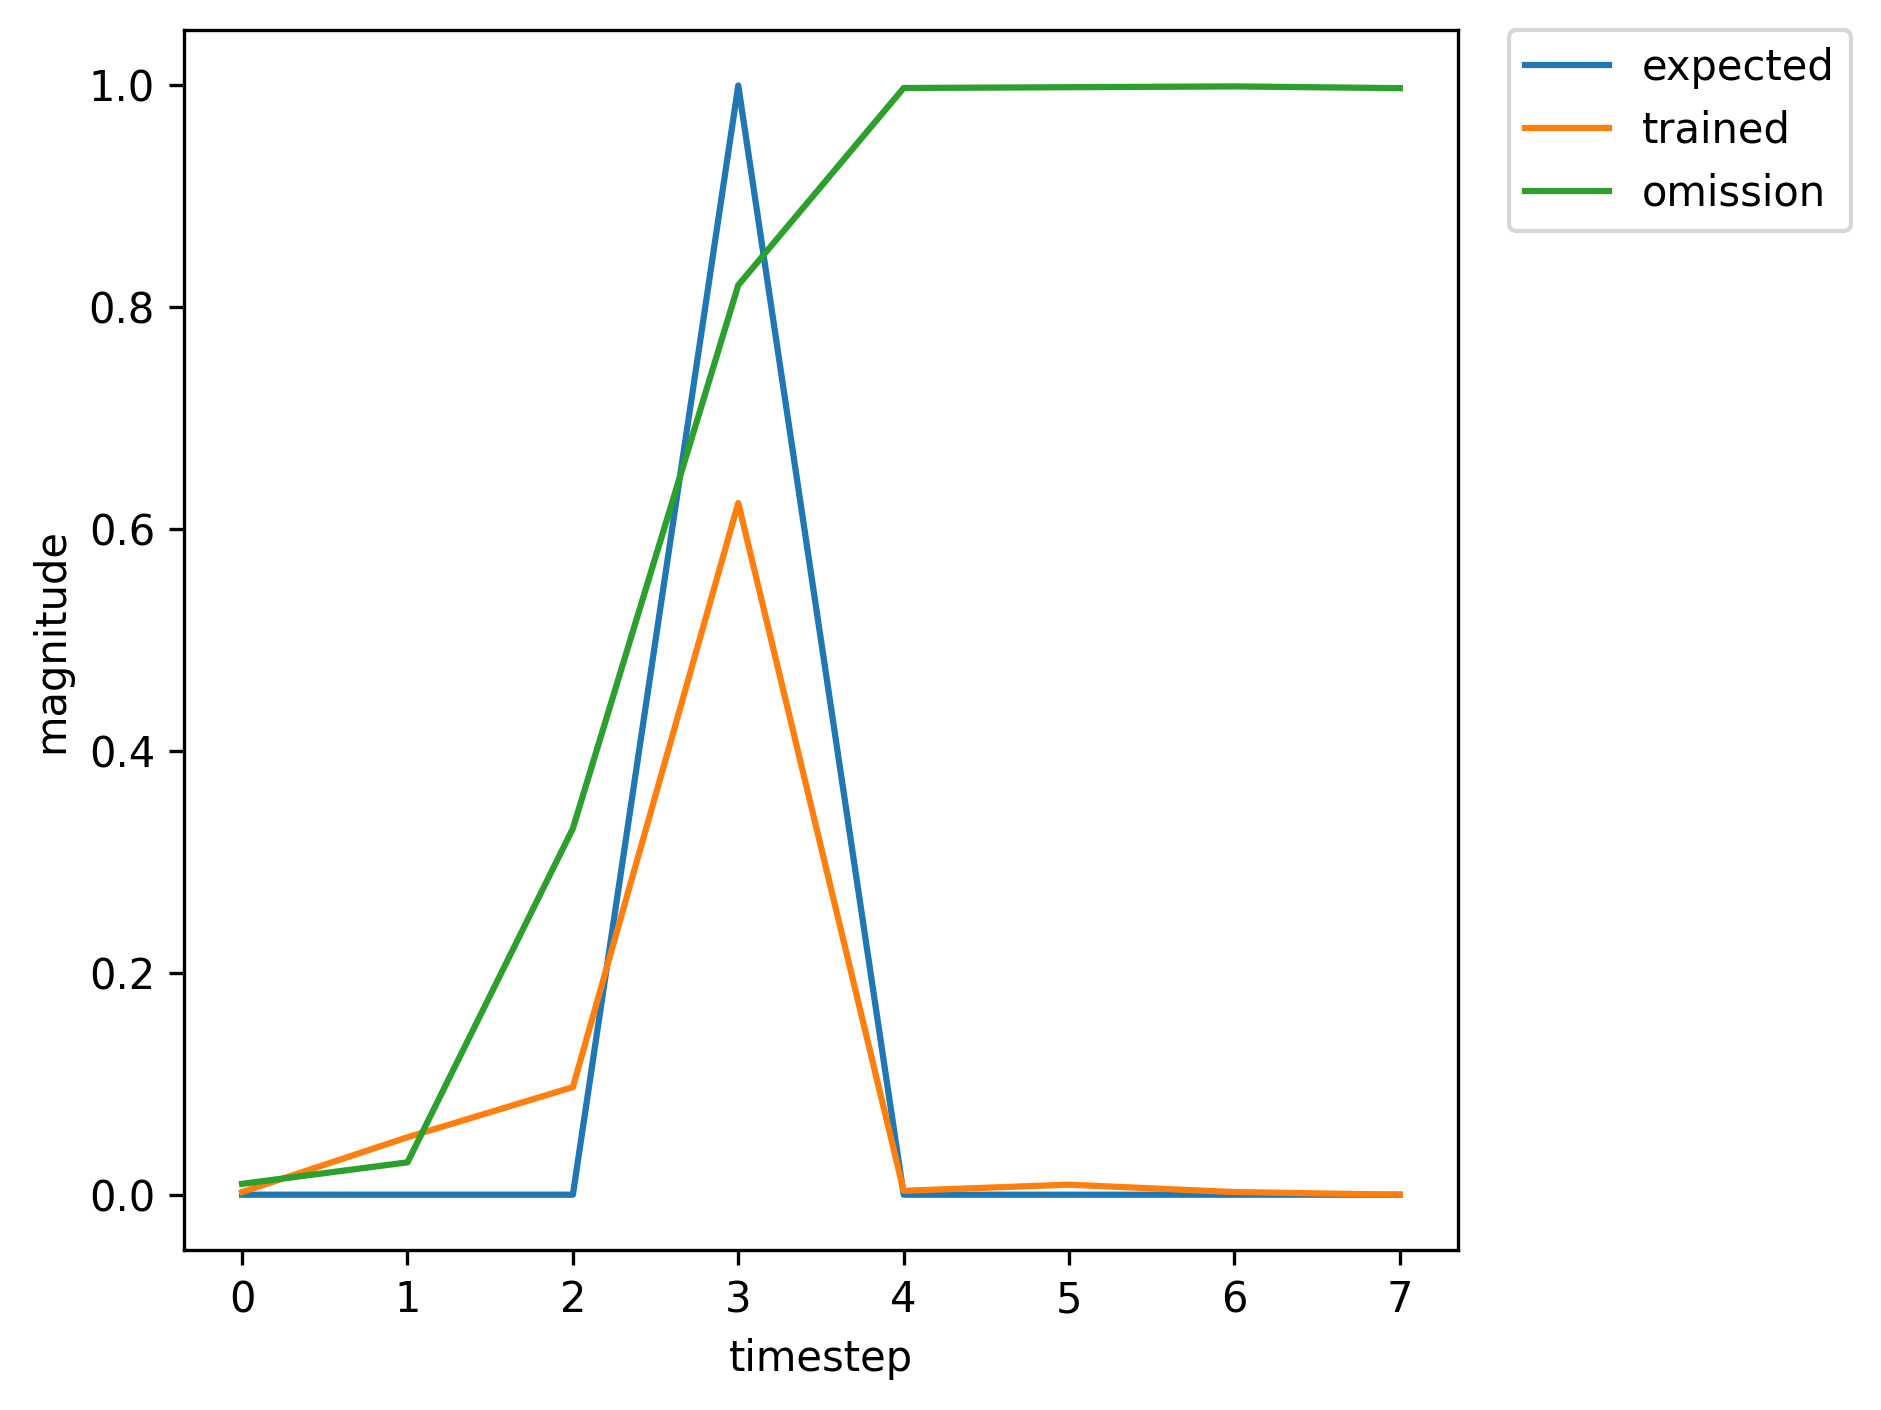

Values plotted in this chart, from the file beside it:
, input, expected_output, network_output
0, 1.0, 0, 0.00162
1, 0.0, 0, 0.004748
2, 0.0, 0, 0.01994
3, 2.0, 1, 0.02688
4, 0.0, 0, 0.0001086
5, 0.0, 0, 0.00307
6, 0.0, 0, 0.001189
7, 0.0, 0, 0.005538
8, 1.0, 0, 0.002282
9, 0.0, 0, 0.04951
10, 0.0, 0, 0.1098
11, 2.0, 1, 0.654
12, 0.0, 0, 0.004361
13, 0.0, 0, 0.009897
14, 0.0, 0, 0.002571
15, 0.0, 0, 0.01055
16, 1.0, 0, 0.004825
17, 0.0, 0, 0.1097
18, 0.0, 0, 0.338
19, 2.0, 1, 0.9399
20, 0.0, 0, 0.02541
21, 0.0, 0, 0.01559
22, 0.0, 0, 0.002569
23, 0.0, 0, 0.008705
24, 1.0, 0, 0.003453
25, 0.0, 0, 0.06943
26, 0.0, 0, 0.1788
27, 2.0, 1, 0.7986
28, 0.0, 0, 0.01006
29, 0.0, 0, 0.0115
30, 1.0, 0, 0.002508
31, 0.0, 0, 0.05742
32, 0.0, 0, 0.1146
33, 2.0, 1, 0.6855
34, 0.0, 0, 0.005115
35, 0.0, 0, 0.009951
36, 0.0, 0, 0.002494
37, 1.0, 0, 0.009887
38, 0.0, 0, 0.02931
39, 0.0, 0, 0.328
40, 2.0, 1, 0.817
41, 0.0, 0, 0.01301
42, 0.0, 0, 0.01174
43, 0.0, 0, 0.002394
44, 0.0, 0, 0.008288
45, 1.0, 0, 0.003531
46, 0.0, 0, 0.07069
47, 0.0, 0, 0.1911
48, 2.0, 1, 0.816
49, 0.0, 0, 0.01127
50, 0.0, 0, 0.01198
51, 0.0, 0, 0.002556
52, 1.0, 0, 0.009281
53, 0.0, 0, 0.0264
54, 0.0, 0, 0.2876
55, 2.0, 1, 0.7531
56, 0.0, 0, 0.008814
57, 0.0, 0, 0.01054
58, 0.0, 0, 0.002349
59, 0.0, 0, 0.008436
... 308 more rows
